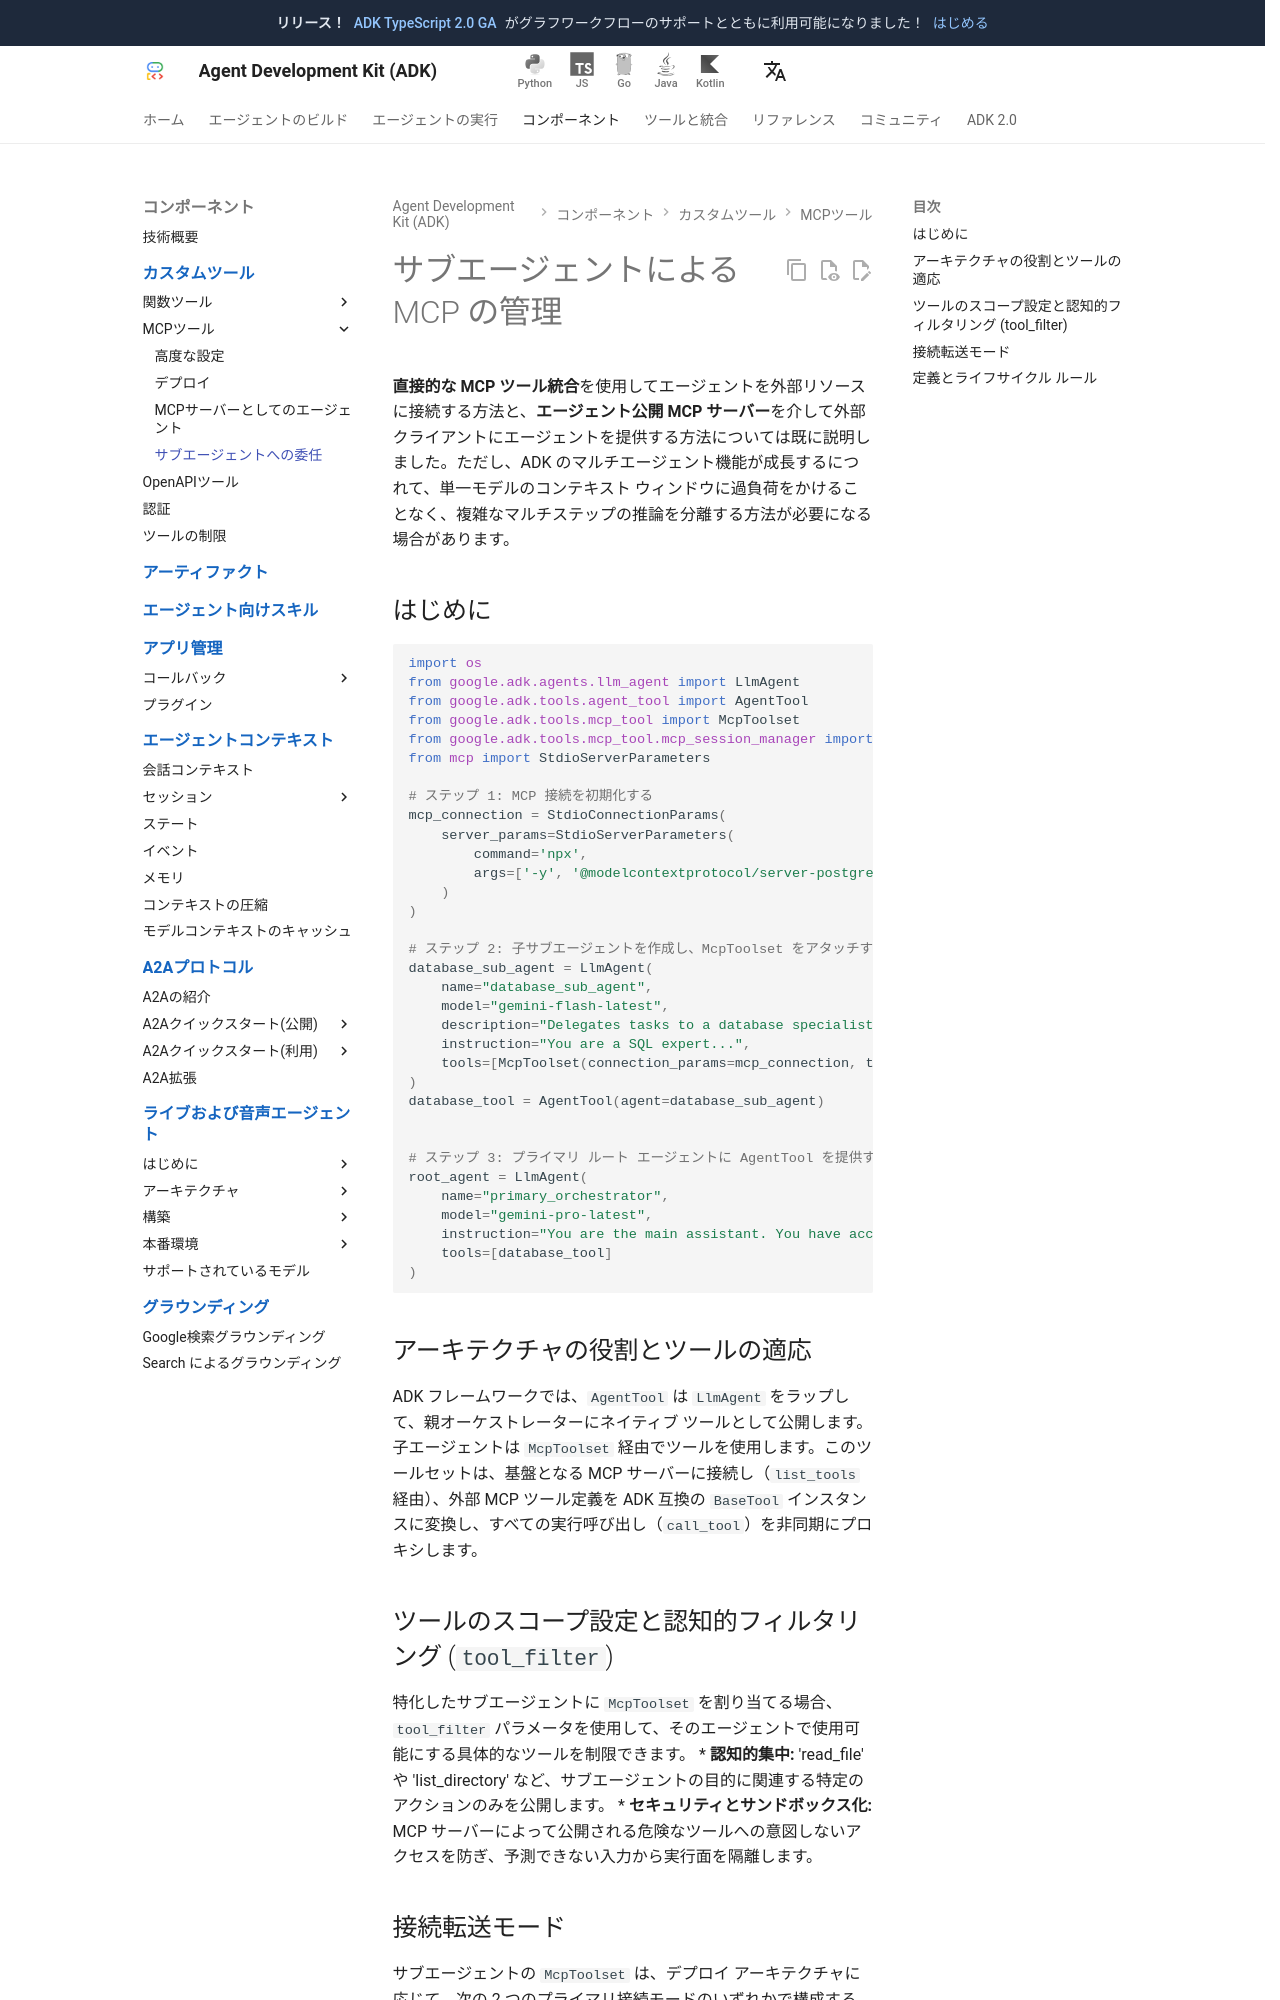

repository: adk-labs/adk-docs · page: ja/tools-custom/mcp-tools/agent-managed/index.html · generator: mkdocs

# サブエージェントによる MCP の管理

**直接的な MCP ツール統合**を使用してエージェントを外部リソースに接続する方法と、**エージェント公開 MCP サーバー**を介して外部クライアントにエージェントを提供する方法については既に説明しました。ただし、ADK のマルチエージェント機能が成長するにつれて、単一モデルのコンテキスト ウィンドウに過負荷をかけることなく、複雑なマルチステップの推論を分離する方法が必要になる場合があります。

## はじめに

```python
import os
from google.adk.agents.llm_agent import LlmAgent
from google.adk.tools.agent_tool import AgentTool
from google.adk.tools.mcp_tool import McpToolset
from google.adk.tools.mcp_tool.mcp_session_manager import StdioConnectionParams
from mcp import StdioServerParameters

# ステップ 1: MCP 接続を初期化する
mcp_connection = StdioConnectionParams(
    server_params=StdioServerParameters(
        command='npx',
        args=['-y', '@modelcontextprotocol/server-postgres', 'postgres://user:pass@localhost:5432/db'],
    )
)

# ステップ 2: 子サブエージェントを作成し、McpToolset をアタッチする
database_sub_agent = LlmAgent(
    name="database_sub_agent",
    model="gemini-flash-latest",
    description="Delegates tasks to a database specialist...",
    instruction="You are a SQL expert...",
    tools=[McpToolset(connection_params=mcp_connection, tool_filter=['query_db', 'list_tables'])]
)
database_tool = AgentTool(agent=database_sub_agent)


# ステップ 3: プライマリ ルート エージェントに AgentTool を提供する
root_agent = LlmAgent(
    name="primary_orchestrator",
    model="gemini-pro-latest",
    instruction="You are the main assistant. You have access to specialized agents. Delegate data retrieval tasks to your database tool.",
    tools=[database_tool]
)
```

## アーキテクチャの役割とツールの適応
ADK フレームワークでは、`AgentTool` は `LlmAgent` をラップして、親オーケストレーターにネイティブ ツールとして公開します。子エージェントは `McpToolset` 経由でツールを使用します。このツールセットは、基盤となる MCP サーバーに接続し（`list_tools` 経由）、外部 MCP ツール定義を ADK 互換の `BaseTool` インスタンスに変換し、すべての実行呼び出し（`call_tool`）を非同期にプロキシします。

## ツールのスコープ設定と認知的フィルタリング (`tool_filter`)
特化したサブエージェントに `McpToolset` を割り当てる場合、`tool_filter` パラメータを使用して、そのエージェントで使用可能にする具体的なツールを制限できます。
* **認知的集中:** 'read_file' や 'list_directory' など、サブエージェントの目的に関連する特定のアクションのみを公開します。
* **セキュリティとサンドボックス化:** MCP サーバーによって公開される危険なツールへの意図しないアクセスを防ぎ、予測できない入力から実行面を隔離します。
